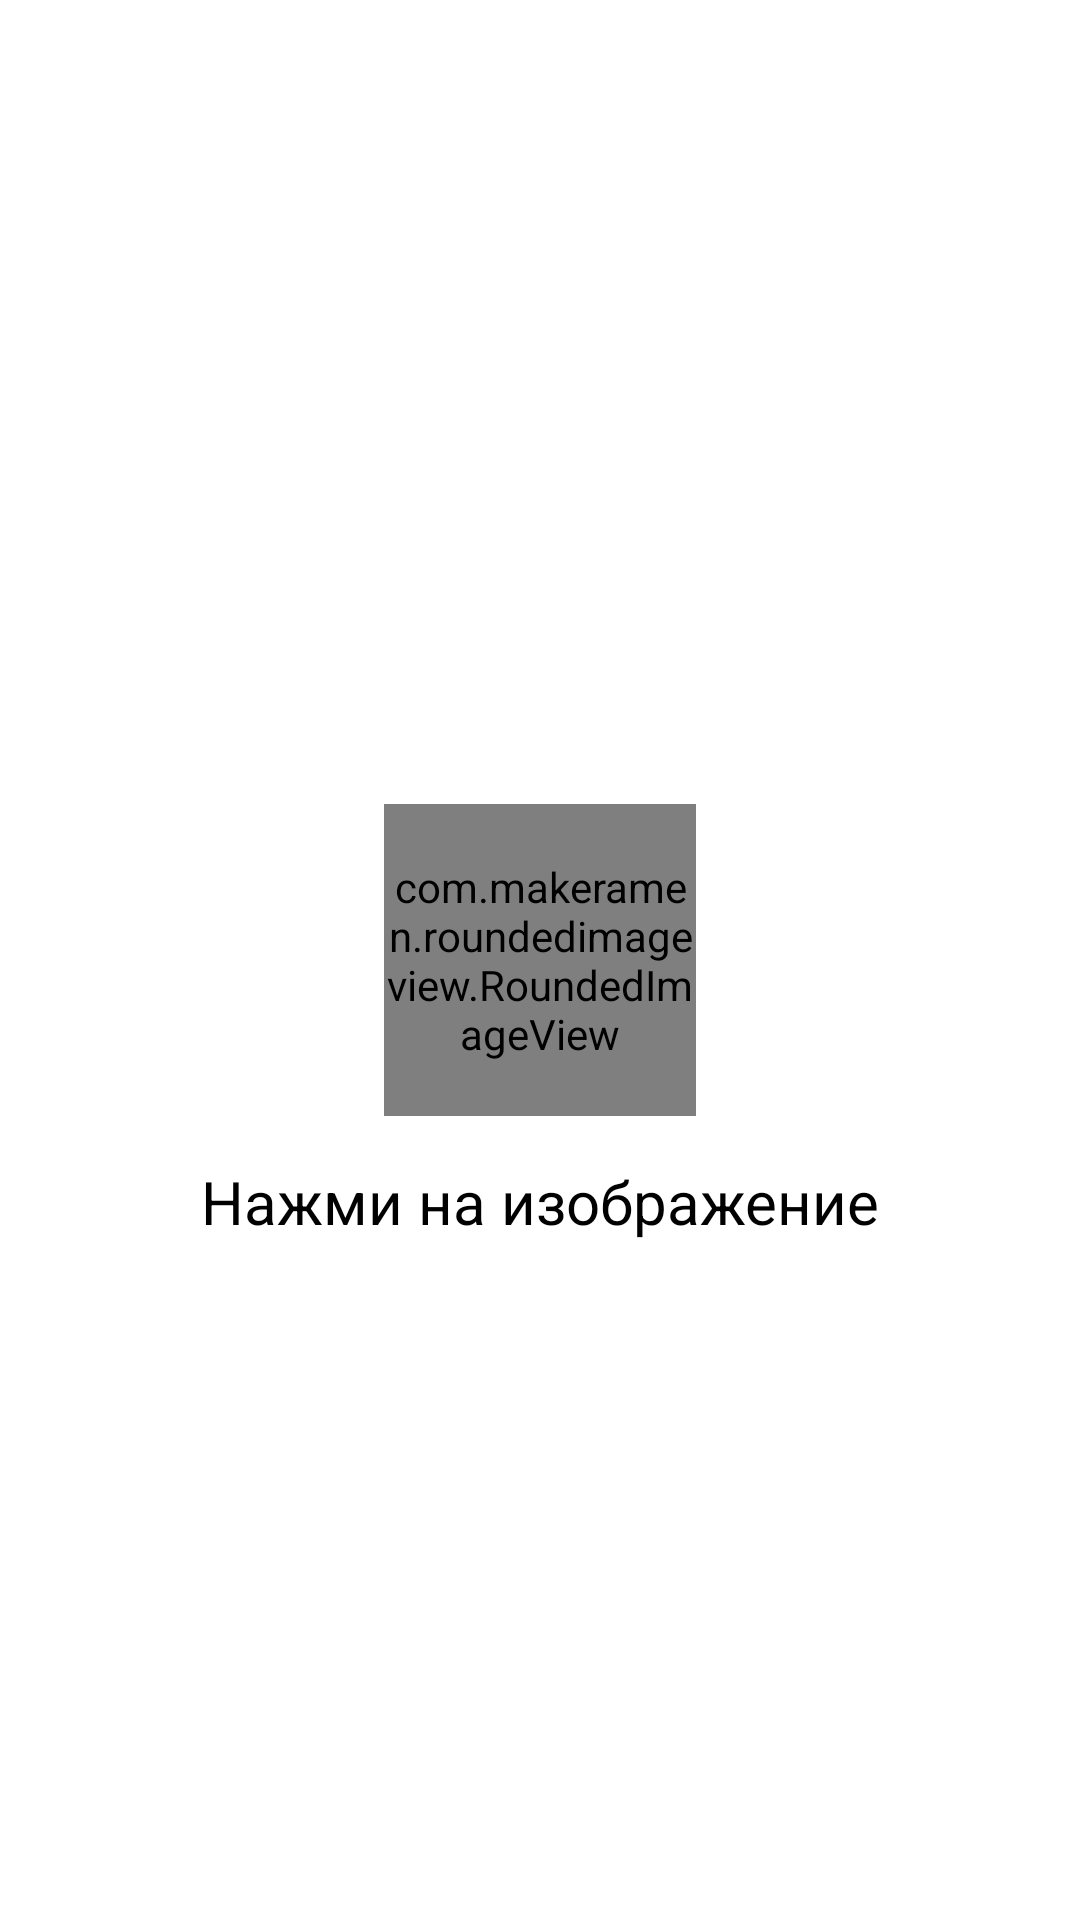

Write the Android layout XML for this screen, with the resource values it uses.
<!-- AndroidManifest.xml: application theme Theme.ProjectApi -->
<!-- res/layout/activity_image_load.xml -->
<?xml version="1.0" encoding="utf-8"?>
<androidx.constraintlayout.widget.ConstraintLayout xmlns:android="http://schemas.android.com/apk/res/android"
    xmlns:app="http://schemas.android.com/apk/res-auto"
    xmlns:tools="http://schemas.android.com/tools"
    android:layout_width="match_parent"
    android:layout_height="match_parent"
    tools:context=".Activities.ImageLoadActivity">

    <com.makeramen.roundedimageview.RoundedImageView
        android:id="@+id/profileImg"
        android:layout_width="104dp"
        android:layout_height="104dp"
        android:scaleType="centerCrop"
        app:layout_constraintBottom_toBottomOf="parent"
        app:layout_constraintEnd_toEndOf="parent"
        app:layout_constraintStart_toStartOf="parent"
        app:layout_constraintTop_toTopOf="parent"
        app:riv_oval="true"
       android:src="@drawable/icon_default"/>

    <TextView
        android:layout_width="wrap_content"
        android:layout_height="wrap_content"
        app:layout_constraintEnd_toEndOf="parent"
        app:layout_constraintStart_toStartOf="parent"
        app:layout_constraintTop_toBottomOf="@+id/profileImg"
        android:text="Нажми на изображение"
        android:textColor="@color/black"
        android:layout_marginTop="15dp"
        android:textSize="20dp"/>

</androidx.constraintlayout.widget.ConstraintLayout>
<!-- resources referenced by this layout -->
<resources>
  <style name="Theme.ProjectApi" parent="Theme.MaterialComponents.DayNight.DarkActionBar">
          
          <item name="colorPrimary">@color/purple_500</item>
          <item name="colorPrimaryVariant">@color/purple_700</item>
          <item name="colorOnPrimary">@color/white</item>
          
          <item name="colorSecondary">@color/teal_200</item>
          <item name="colorSecondaryVariant">@color/teal_700</item>
          <item name="colorOnSecondary">@color/black</item>
          
          <item name="android:statusBarColor">?attr/colorPrimaryVariant</item>
          
      </style>
  <!-- not gathered from this repository: default colours our renderer supplied (Android Studio template values) -->
  <color name="purple_500">#FF6200EE</color>
  <color name="purple_700">#FF3700B3</color>
  <color name="teal_200">#FF03DAC5</color>
  <color name="teal_700">#FF018786</color>
  <color name="black">#FF000000</color>
  <color name="white">#FFFFFFFF</color>
</resources>
